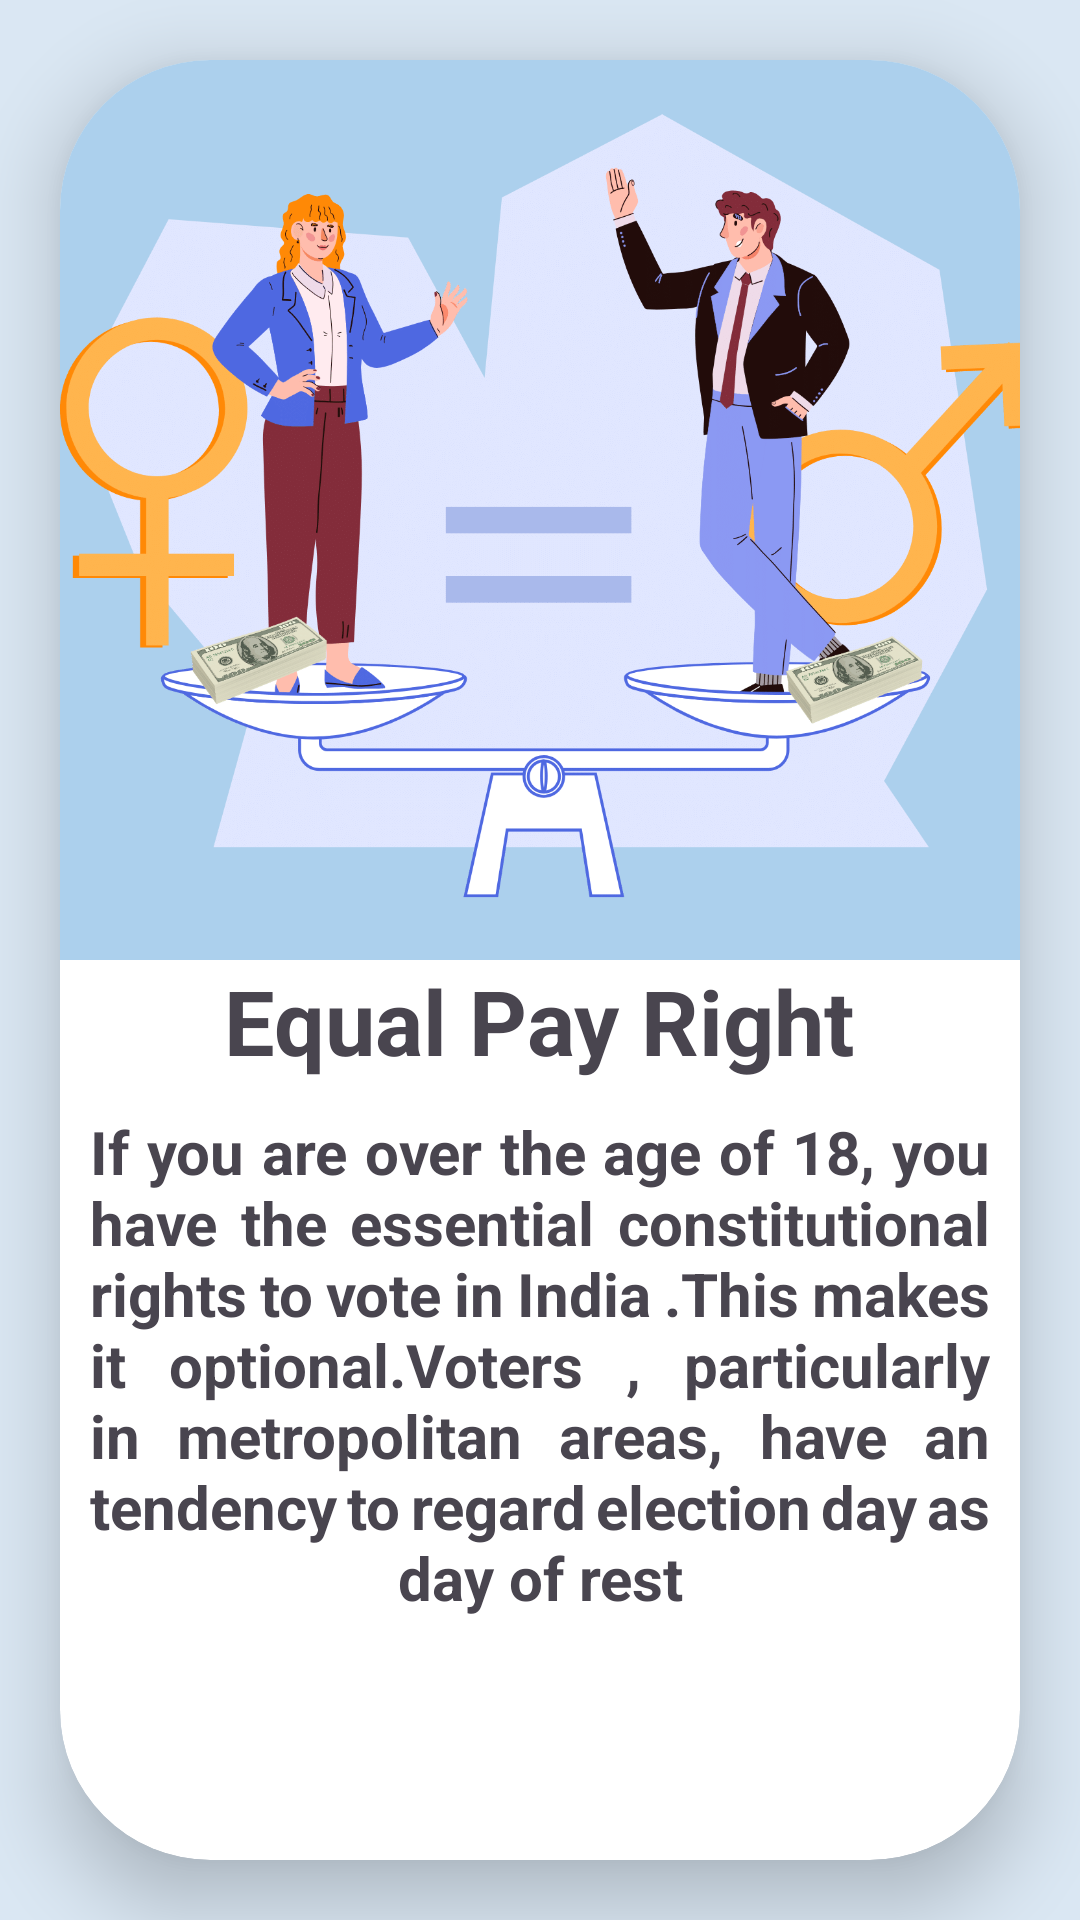

Reconstruct the res/layout file that produces this screen, plus the resources it refers to.
<!-- AndroidManifest.xml: application theme Theme.SHE -->
<!-- res/layout/fragment_equal_pay.xml -->
<?xml version="1.0" encoding="utf-8"?>
<FrameLayout xmlns:android="http://schemas.android.com/apk/res/android"
    xmlns:tools="http://schemas.android.com/tools"
    android:layout_width="match_parent"
    android:background="#DAE7F3"
    android:layout_height="match_parent"
    xmlns:app="http://schemas.android.com/apk/res-auto"
    tools:context=".fragments.EqualPayFragment">
  <androidx.cardview.widget.CardView
    android:layout_width="320dp"
   app:cardCornerRadius="50dp"
      app:cardElevation="15dp"
    android:layout_gravity="center"
    android:layout_height="600dp">
    <LinearLayout
        android:layout_width="match_parent"
        android:orientation="vertical"
        android:layout_height="match_parent">
        <ImageView
            android:layout_width="match_parent"
            android:background="#ACD0ED"
            android:layout_height="300dp"
            android:src="@drawable/equal_pay"
            ></ImageView>
        <TextView
            android:layout_width="wrap_content"
            android:layout_height="wrap_content"
            android:textSize="30sp"
            android:textStyle="bold"
            android:layout_gravity="center"
            android:text="Equal Pay Right"
            ></TextView>
        <TextView
            android:layout_width="match_parent"
            android:layout_height="wrap_content"
            android:gravity="center"
            android:padding="10dp"
            android:textStyle="bold"
            android:textSize="20sp"
            android:justificationMode="inter_word"
            android:text="If you are over the age of 18, you have the essential constitutional rights to vote in India .This makes it optional.Voters , particularly in metropolitan areas, have an tendency to regard election day as day of rest"
            ></TextView>
    </LinearLayout>
</androidx.cardview.widget.CardView>

</FrameLayout>
<!-- resources referenced by this layout -->
<resources>
  <!-- drawable equal_pay: png bitmap (drawable, 274567 bytes) -->
  <style name="Theme.SHE" parent="Base.Theme.SHE" />
  <style name="Base.Theme.SHE" parent="Theme.Material3.DayNight.NoActionBar">
          
          
      </style>
</resources>
